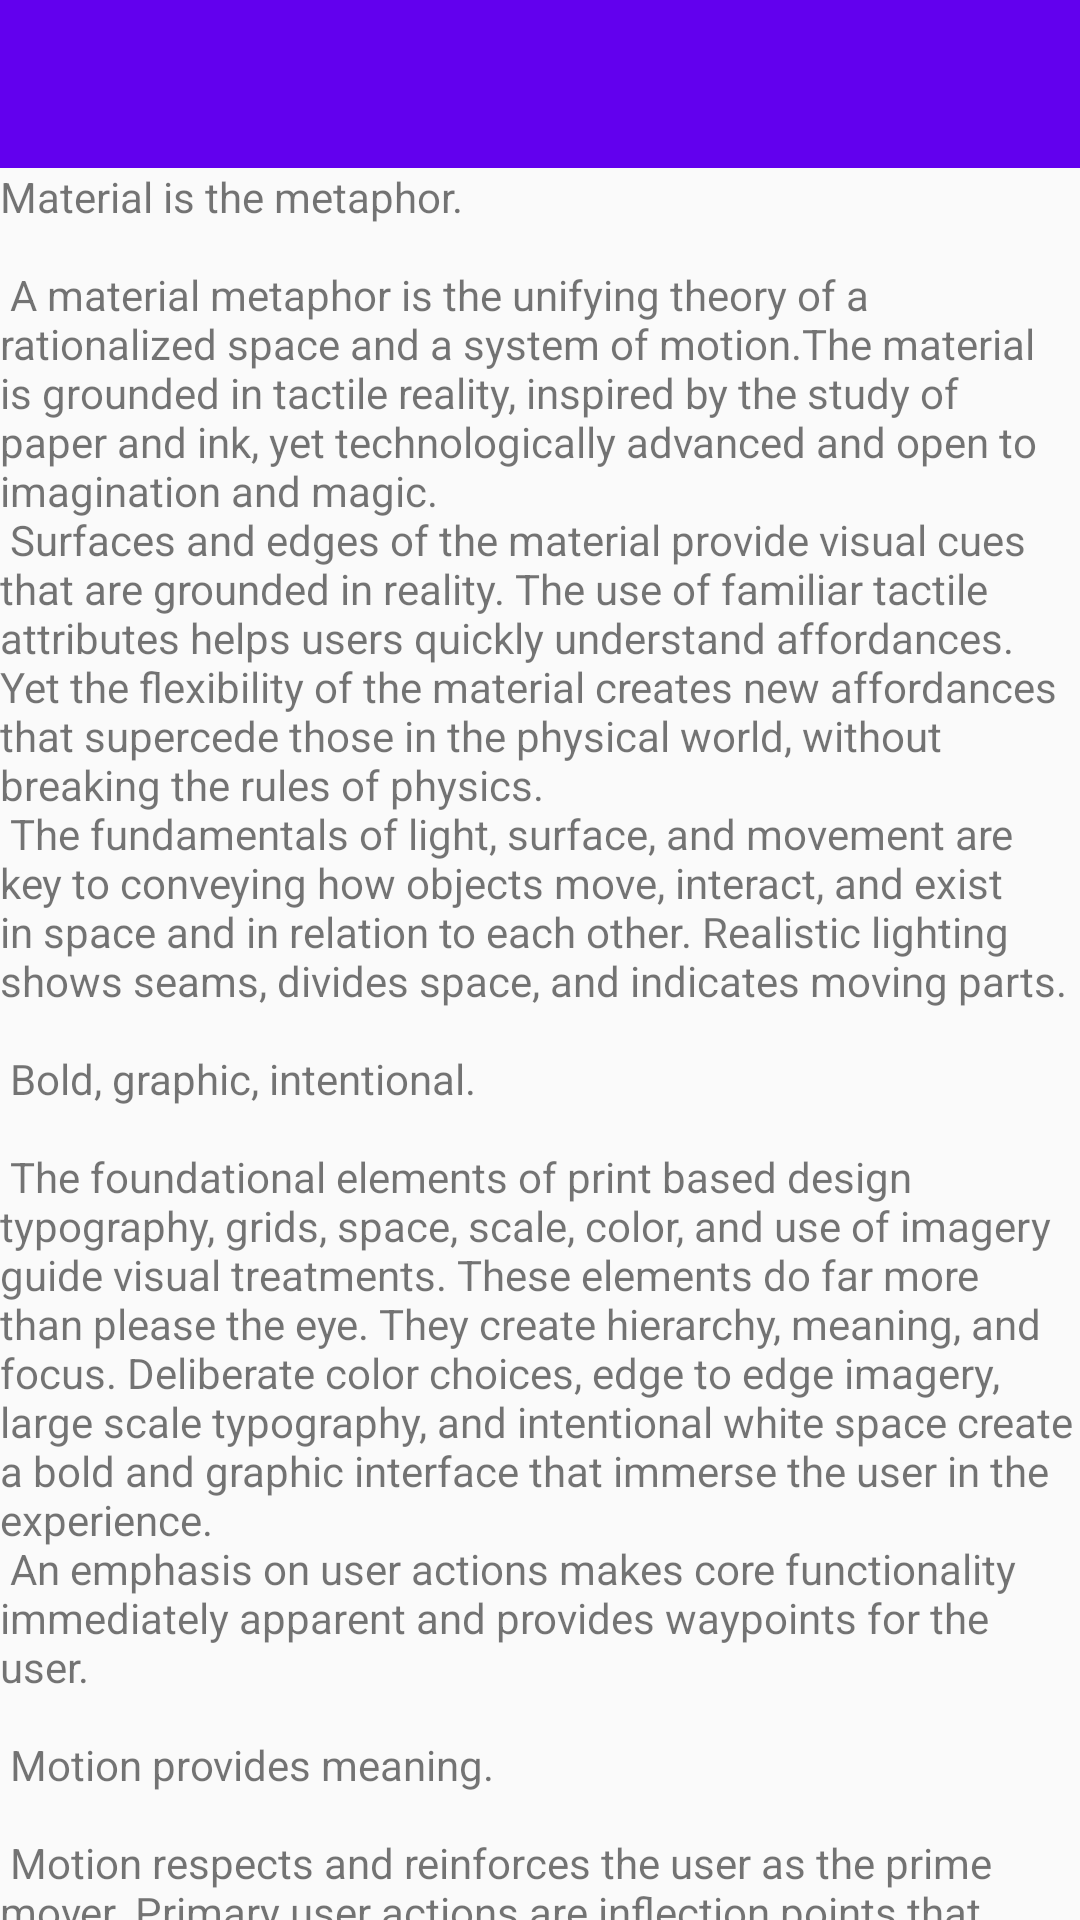

Android layout source for this screen:
<!-- AndroidManifest.xml: application theme AppThemeCustomActionBar -->
<!-- res/layout/activity_about.xml -->
<?xml version="1.0" encoding="utf-8"?>
<androidx.coordinatorlayout.widget.CoordinatorLayout xmlns:android="http://schemas.android.com/apk/res/android"
    xmlns:app="http://schemas.android.com/apk/res-auto"
    xmlns:tools="http://schemas.android.com/tools"
    android:layout_width="match_parent"
    android:layout_height="match_parent"
    android:fitsSystemWindows="true"
    tools:context=".view.AboutActivity">

    <include
        layout="@layout/my_action_bar"
        android:id="@+id/action_bar_about"/>

    <include layout="@layout/content_about"
        />

</androidx.coordinatorlayout.widget.CoordinatorLayout>
<!-- res/layout/my_action_bar.xml (included above) -->
<?xml version="1.0" encoding="utf-8"?>
<androidx.appcompat.widget.Toolbar xmlns:android="http://schemas.android.com/apk/res/android"
    android:layout_width="match_parent"
    android:layout_height="?attr/actionBarSize"
    android:background="@color/colorPrimary"
    xmlns:app="http://schemas.android.com/apk/res-auto"
    app:theme="@style/AppThemeCustomActionBar"
    app:popupTheme="@style/MenuThemeCustomActionBar">

</androidx.appcompat.widget.Toolbar>
<!-- res/layout/content_about.xml (included above) -->
<?xml version="1.0" encoding="utf-8"?>
<androidx.core.widget.NestedScrollView xmlns:android="http://schemas.android.com/apk/res/android"
    xmlns:app="http://schemas.android.com/apk/res-auto"
    xmlns:tools="http://schemas.android.com/tools"
    android:layout_width="match_parent"
    android:layout_height="match_parent"
    android:layout_marginTop="?attr/actionBarSize"
    app:layout_behavior="@string/appbar_scrolling_view_behavior"
    tools:context=".view.AboutActivity"
    tools:showIn="@layout/activity_about">

    <TextView
        android:layout_width="wrap_content"
        android:layout_height="wrap_content"
        android:layout_margin="@dimen/text_margin"
        android:text="@string/large_text" />

</androidx.core.widget.NestedScrollView>
<!-- resources referenced by this layout -->
<resources>
  <color name="colorPrimary">#6200EE</color>
  <color name="colorPrimaryDark">#3700B3</color>
  <color name="colorAccent">#03DAC5</color>
</resources>
